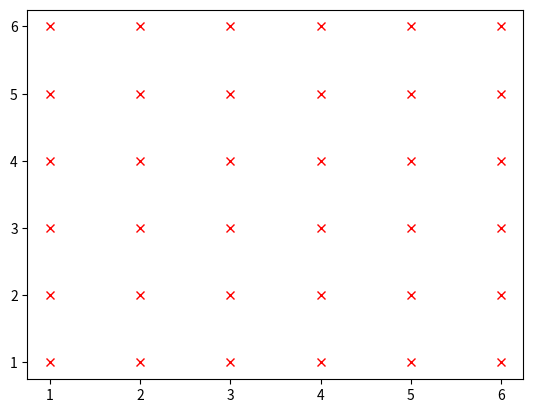

The script that saved this image:
#19_meshgrid_demo.py
import numpy as np
import matplotlib.pyplot as plt
x=y=np.linspace(1,6,6)
x,y=np.meshgrid(x,y)
fig, ax=plt.subplots()
ax.plot(x,y,marker='x',color='red',ls='none')
plt.show()
#unter Zeile 7 einfügen
'''
ax.set_xticks([])
ax.set_yticks([])
ax.set_frame_on(False)
'''